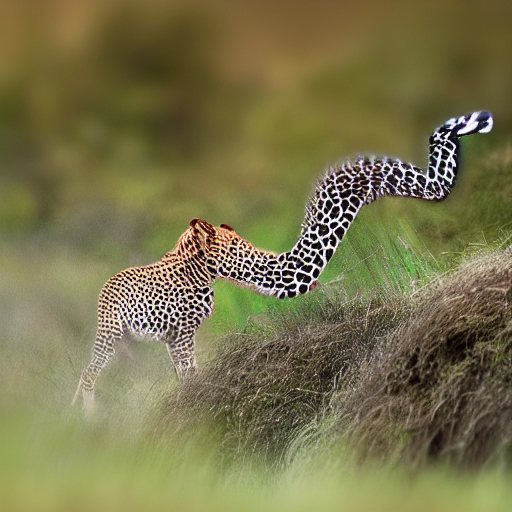
Generation parameters embedded in this image by AUTOMATIC1111 Stable Diffusion web UI or a fork of it (Forge, ...) (PNG 'parameters' text chunk):
Animal
Steps: 10, Sampler: DPM++ 2M, Schedule type: Karras, CFG scale: 7.0, Seed: 2132967365, Size: 512x512, Model hash: 6ce0161689, Model: v1-5-pruned-emaonly, ControlNet 0: "Module: scribble_pidinet, Model: control_v11p_sd15_scribble, Weight: 1.0, Resize Mode: Crop and Resize, Processor Res: 64, Threshold A: 0.5, Threshold B: 0.5, Guidance Start: 0.0, Guidance End: 1.0, Pixel Perfect: True, Control Mode: ControlNet is more important", Version: v1.9.4